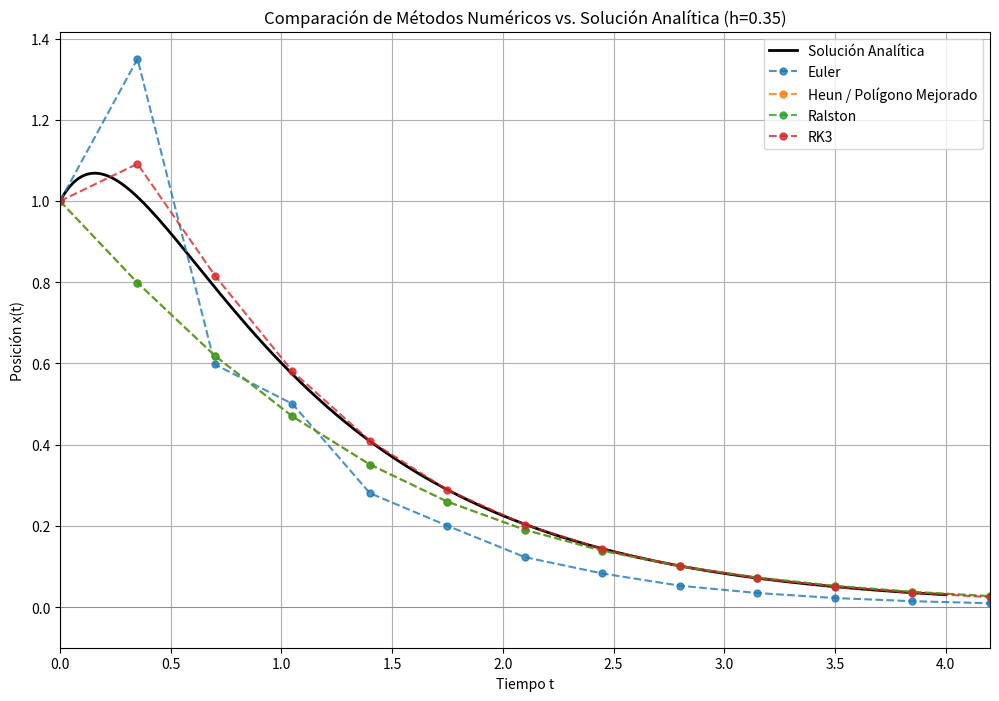

Recreate this plot in Python.
import numpy as np
import matplotlib.pyplot as plt
import math # Importar math para usar ceil

# --- 1. Definir el sistema de EDOs de primer orden ---
# (Sin cambios)
def F(t, Y):
    y1, y2 = Y
    dy1_dt = y2
    dy2_dt = -4.0 * y1 - 5.0 * y2
    return np.array([dy1_dt, dy2_dt])

# --- 2. Implementación de los pasos de los métodos numéricos ---
# (Sin cambios: euler_step, heun_step, ralston_step, rk3_step)
def euler_step(f, t, y, h):
    return y + h * f(t, y)

def heun_step(f, t, y, h):
    k1 = f(t, y)
    y_predict = y + h * k1
    k2 = f(t + h, y_predict)
    return y + (h / 2.0) * (k1 + k2)

def ralston_step(f, t, y, h):
    k1 = f(t, y)
    k2 = f(t + (2.0/3.0)*h, y + (2.0/3.0)*h*k1)
    return y + h * (0.25*k1 + 0.75*k2)

def rk3_step(f, t, y, h):
    k1 = f(t, y)
    k2 = f(t + 0.5*h, y + 0.5*h*k1)
    k3 = f(t + h, y - h*k1 + 2.0*h*k2)
    return y + (h / 6.0) * (k1 + 4.0*k2 + k3)


# --- 3. Solucionador genérico - MODIFICADO PARA USAR h EXACTO ---
def solve_ode(method_step_func, f, y0, t_span, h):
    """
    Resuelve un sistema de EDOs usando un método de un solo paso
    con un tamaño de paso h *exacto*.
    Los puntos de tiempo se generan sumando h hasta alcanzar o superar t_end.
    """
    t_start, t_end = t_span
    
    # Estimar número de pasos necesarios (para pre-alocar arrays si se quisiera)
    # Se suma una pequeña cantidad a t_end para asegurar que se incluya si es múltiplo de h
    n_steps = math.ceil((t_end - t_start + h * 1e-9) / h) 
    
    # Generar puntos de tiempo usando el h exacto
    # Similar a np.arange(t_start, t_end + h, h) pero asegurando incluir t_start
    t_values = np.array([t_start + i * h for i in range(n_steps + 1)])
    # Recortar si el último punto excede t_end innecesariamente lejos (opcional)
    # t_values = t_values[t_values <= t_end + h*1e-9] 
    
    # Recalcular n_steps basado en los t_values generados
    n_steps = len(t_values) - 1 

    y_values = np.zeros((len(t_values), len(y0)))
    y_values[0, :] = y0

    for i in range(n_steps):
        # Usa el h especificado directamente
        y_values[i+1, :] = method_step_func(f, t_values[i], y_values[i, :], h)

    return t_values, y_values

# --- 4. Solución Analítica (para comparación) ---
# (Sin cambios)
def analytical_solution(t):
    return (5.0/3.0) * np.exp(-t) - (2.0/3.0) * np.exp(-4.0*t)

# --- 5. Parámetros del Problema y Ejecución ---
y0 = np.array([1.0, 1.0]) # Condiciones iniciales: Y(0) = [x(0), x'(0)] = [1, 1]
t_span = [0.0, 4.0]      # Intervalo de tiempo [t_start, t_end]
t_max = t_span[1]

# ==========================================================
# === ¡MODIFICA AQUÍ EL TAMAÑO DE PASO (h) DESEADO! ===
h = 0.35 # Ahora este valor de h será usado directamente
# ==========================================================

print(f"Resolviendo con tamaño de paso h = {h} (exacto)")

# Diccionario para almacenar resultados (t_values, x_values)
results = {}

# Calcular soluciones numéricas y almacenar x(t)
t_euler, y_euler = solve_ode(euler_step, F, y0, t_span, h)
results['Euler'] = (t_euler, y_euler[:, 0])

t_heun, y_heun = solve_ode(heun_step, F, y0, t_span, h)
results['Heun / Polígono Mejorado'] = (t_heun, y_heun[:, 0])

t_ralston, y_ralston = solve_ode(ralston_step, F, y0, t_span, h)
results['Ralston'] = (t_ralston, y_ralston[:, 0])

t_rk3, y_rk3 = solve_ode(rk3_step, F, y0, t_span, h)
results['RK3'] = (t_rk3, y_rk3[:, 0])

# Usar los tiempos de una de las soluciones como referencia
t_ref = results['Euler'][0]

# Calcular solución analítica en los mismos puntos de tiempo
x_analytical_at_steps = analytical_solution(t_ref)

# --- 6. Imprimir los Valores Calculados ---
print("\n--- Valores Calculados por Método ---")
for nombre, (t, x) in results.items():
    print(f"\n === {nombre} (h={h}) ===") # Usar el h especificado
    print("-----------------------------")
    print("  t      |    x(t)")
    print("---------|-------------")
    for i in range(len(t)):
        # Formato: t con 3 decimales, x con 6 decimales
        print(f" {t[i]:<7.3f} | {x[i]:>11.6f}")
    print("-----------------------------")

print("\n === Solución Analítica (en los mismos t numéricos) ===")
print("-----------------------------")
print("  t      |    x(t)")
print("---------|-------------")
for i in range(len(t_ref)):
     # Formato: t con 3 decimales, x con 6 decimales
     print(f" {t_ref[i]:<7.3f} | {x_analytical_at_steps[i]:>11.6f}")
print("-----------------------------")


# --- 7. Graficar los resultados ---
plt.figure(figsize=(12, 8))

# Solución analítica más suave para la línea
t_analytical_smooth = np.linspace(t_span[0], t_span[1], 200)
x_analytical_smooth = analytical_solution(t_analytical_smooth)
plt.plot(t_analytical_smooth, x_analytical_smooth, 'k-', linewidth=2, label='Solución Analítica')

# Graficar resultados numéricos
for nombre, (t, x) in results.items():
     plt.plot(t, x, 'o--', markersize=5, alpha=0.8, label=f'{nombre}')

plt.title(f'Comparación de Métodos Numéricos vs. Solución Analítica (h={h})') # Usar h exacto
plt.xlabel('Tiempo t')
plt.ylabel('Posición x(t)')
plt.legend()
plt.grid(True)
plt.ylim(bottom=-0.1)
plt.axhline(0, color='grey', linewidth=0.5)
# Asegurar que el eje x muestre hasta el último punto calculado si excede t_end
plt.xlim(left=t_span[0], right=max(t_span[1], t_ref[-1])) 

plt.show()
